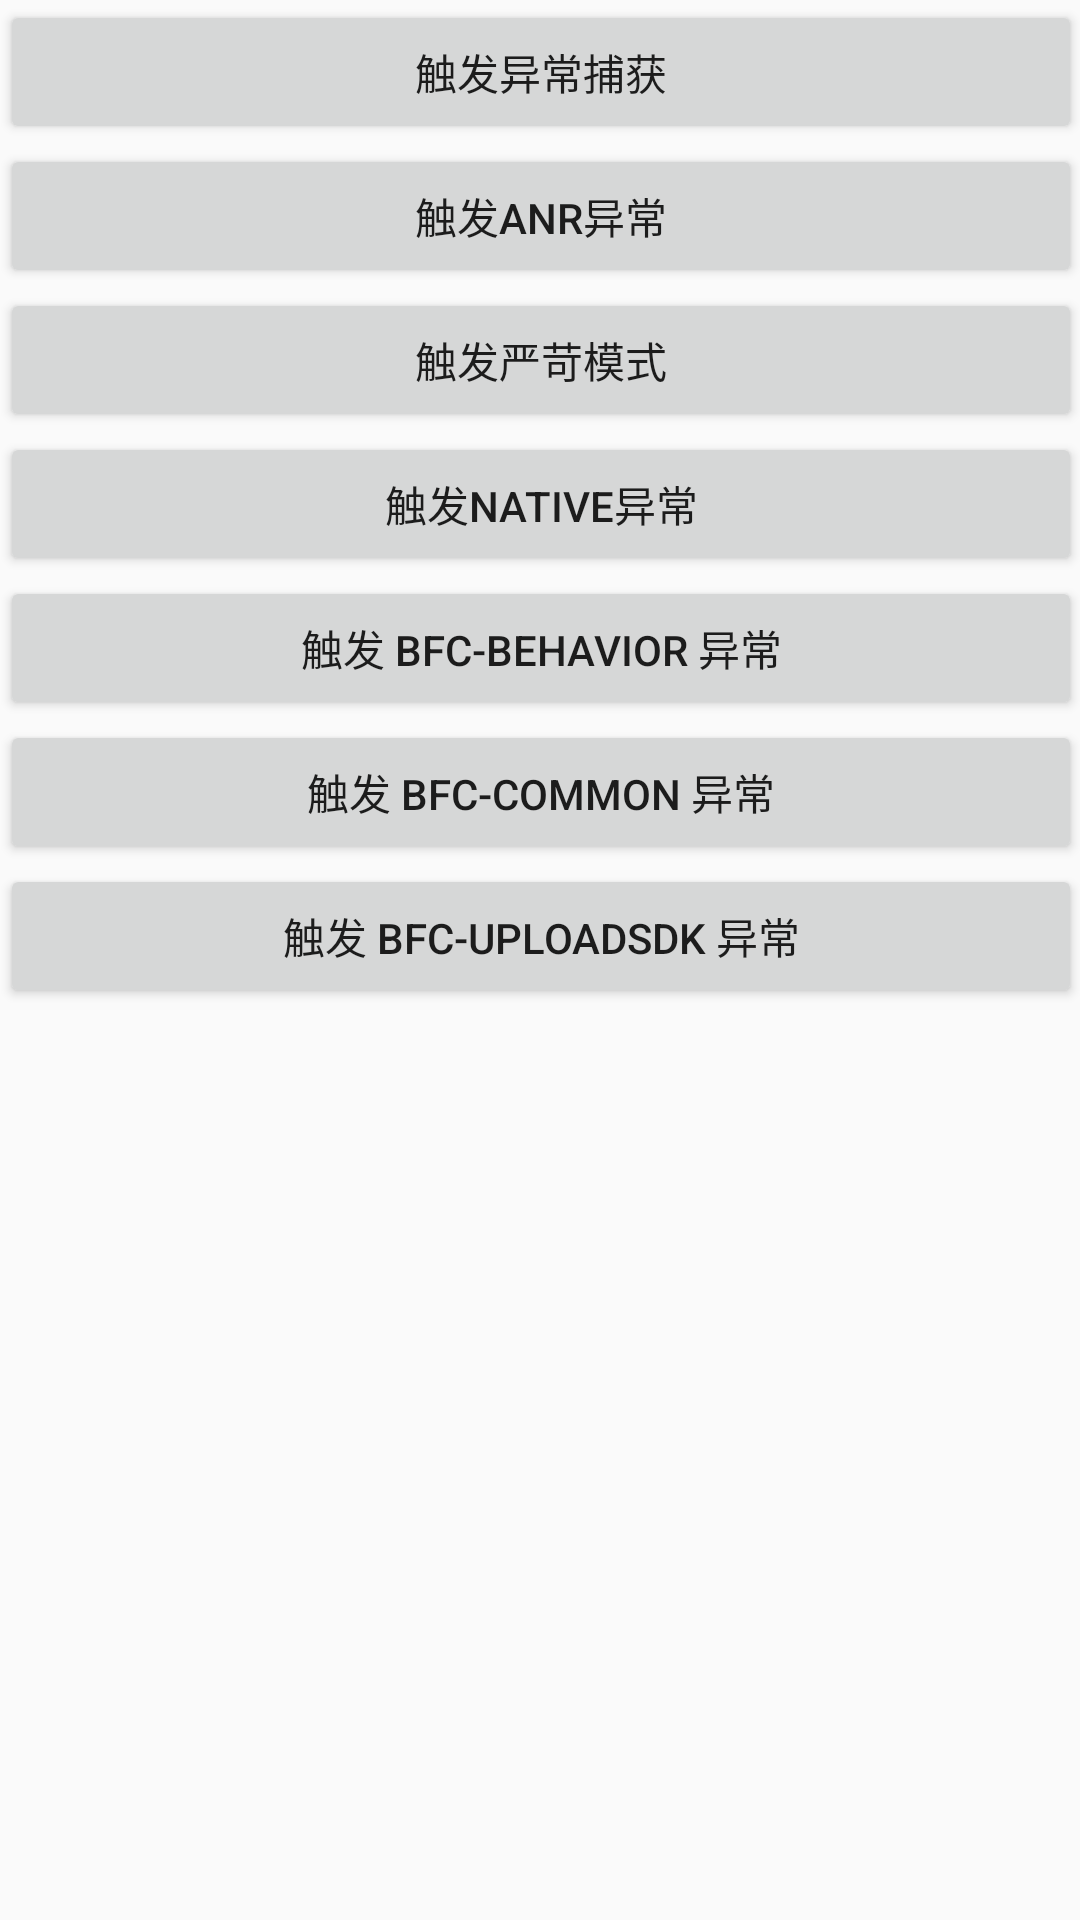

Android layout source for this screen:
<!-- AndroidManifest.xml: application theme AppTheme -->
<!-- res/layout/activity_crash_layout.xml -->
<?xml version="1.0" encoding="utf-8"?>
<ScrollView xmlns:android="http://schemas.android.com/apk/res/android"
    xmlns:tools="http://schemas.android.com/tools"
    android:id="@+id/activity_main"
    android:layout_width="match_parent"
    android:layout_height="match_parent"
    android:paddingBottom="@dimen/activity_vertical_margin"
    android:paddingLeft="@dimen/activity_horizontal_margin"
    android:paddingRight="@dimen/activity_horizontal_margin"
    android:paddingTop="@dimen/activity_vertical_margin"
    tools:context="com.eebbk.behavior.demo.demonstration.EventActivity">

    <LinearLayout
        android:layout_width="match_parent"
        android:layout_height="match_parent"
        android:orientation="vertical">

        <Button
            android:layout_width="match_parent"
            android:layout_height="wrap_content"
            android:onClick="onCrashEvent"
            android:text="@string/crash_event" />

        <Button
            android:layout_width="match_parent"
            android:layout_height="wrap_content"
            android:onClick="onAnrEvent"
            android:text="@string/anr_event" />

        <Button
            android:layout_width="match_parent"
            android:layout_height="wrap_content"
            android:onClick="onStrictModeEvent"
            android:text="@string/strict_mode_event" />

        <Button
            android:layout_width="match_parent"
            android:layout_height="wrap_content"
            android:onClick="onNativeEvent"
            android:text="@string/native_crash_event" />

        <Button
            android:layout_width="match_parent"
            android:layout_height="wrap_content"
            android:onClick="onBfcBehaviorEvent"
            android:text="@string/bfc_behavior_crash_event" />

        <Button
            android:layout_width="match_parent"
            android:layout_height="wrap_content"
            android:onClick="onBfcCommonEvent"
            android:text="@string/bfc_common_crash_event" />

        <Button
            android:layout_width="match_parent"
            android:layout_height="wrap_content"
            android:onClick="onBfcUploadEvent"
            android:text="@string/bfc_uploadsdk_crash_event" />

    </LinearLayout>
</ScrollView>
<!-- resources referenced by this layout -->
<resources>
  <string name="anr_event">触发ANR异常</string>
  <string name="bfc_behavior_crash_event">触发 bfc-behavior 异常</string>
  <string name="bfc_common_crash_event">触发 bfc-common 异常</string>
  <string name="bfc_uploadsdk_crash_event">触发 bfc-uploadsdk 异常</string>
  <string name="crash_event">触发异常捕获</string>
  <string name="native_crash_event">触发native异常</string>
  <string name="strict_mode_event">触发严苛模式</string>
  <style name="AppTheme" parent="Theme.AppCompat.Light.DarkActionBar">
          
          <item name="colorPrimary">@color/colorPrimary</item>
          <item name="colorPrimaryDark">@color/colorPrimaryDark</item>
          <item name="colorAccent">@color/colorAccent</item>
      </style>
  <color name="colorPrimary">#5270a0</color>
  <color name="colorPrimaryDark">#303F9F</color>
  <color name="colorAccent">#ac7386</color>
</resources>
